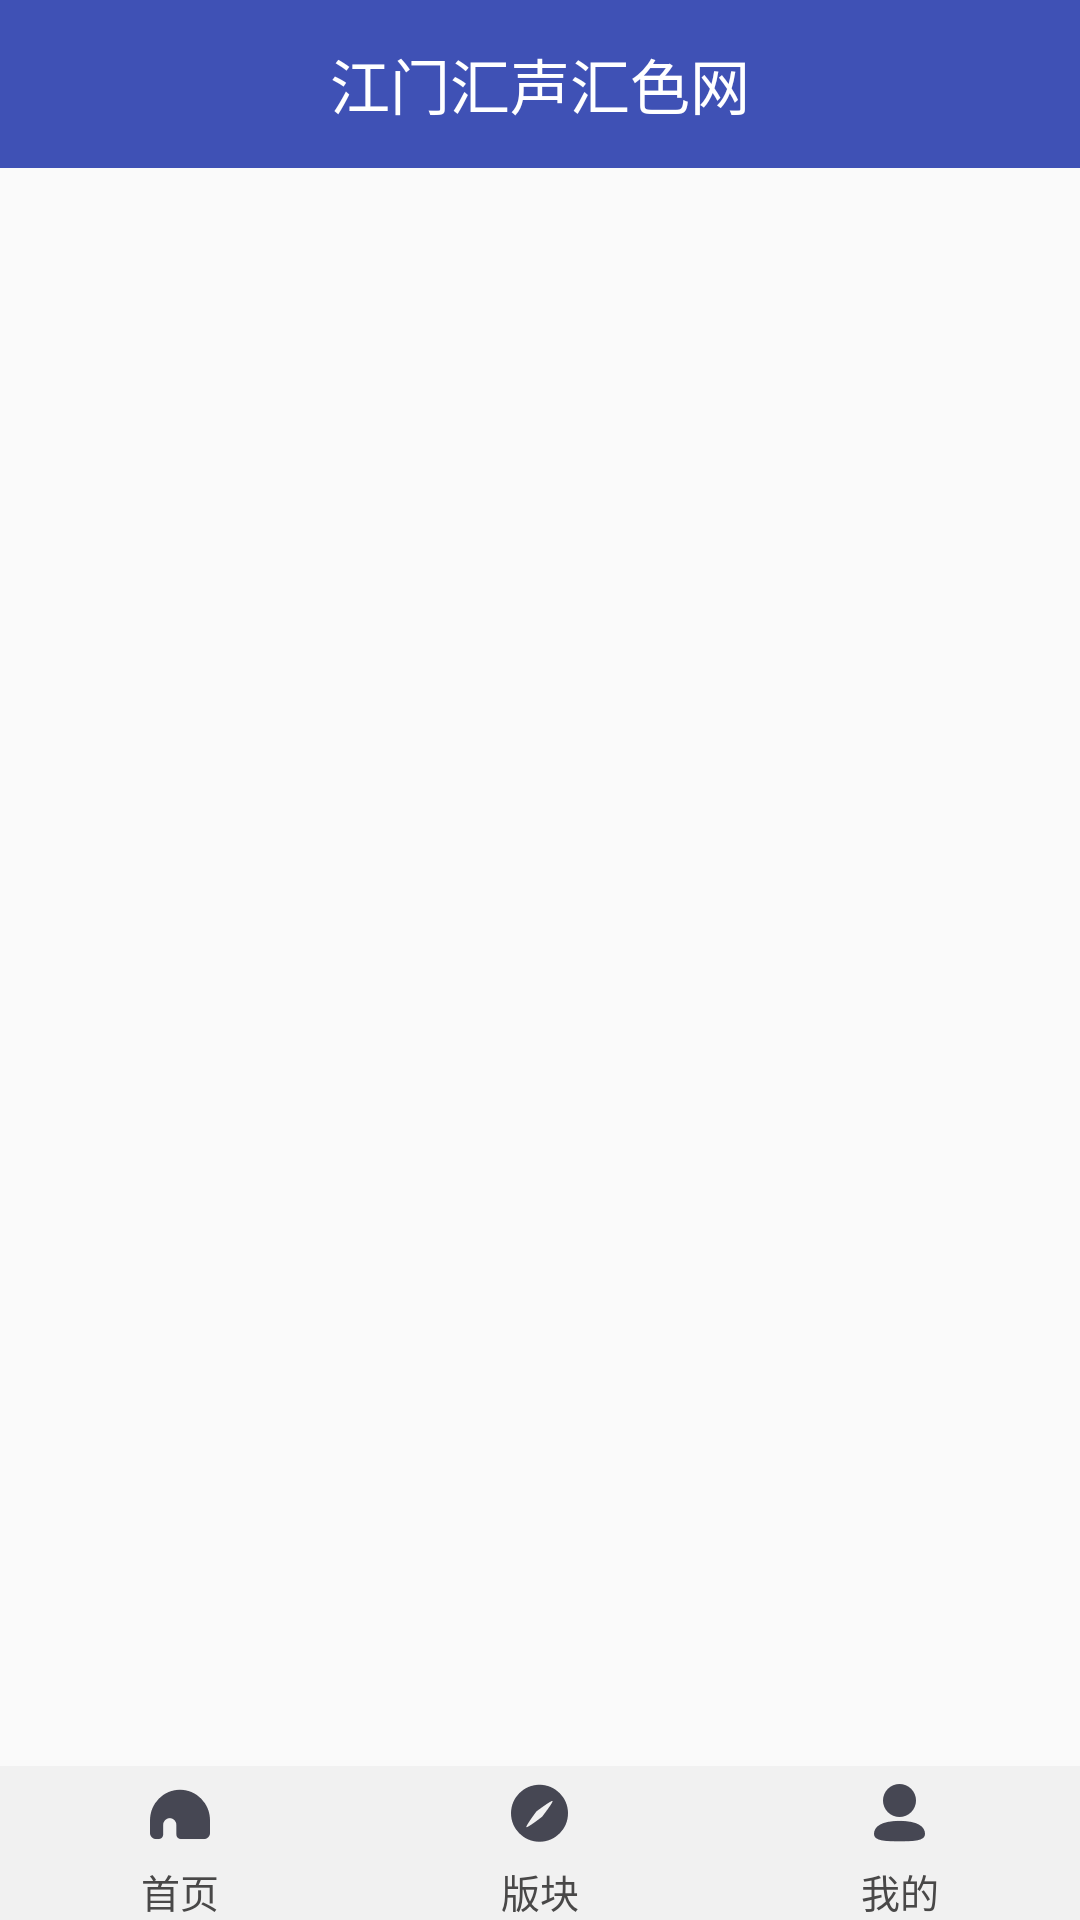

Layout XML and referenced resources for this Android screen:
<!-- AndroidManifest.xml: application theme AppTheme -->
<!-- res/layout/activity_main.xml -->
<?xml version="1.0" encoding="utf-8"?>
<LinearLayout xmlns:android="http://schemas.android.com/apk/res/android"
    xmlns:tools="http://schemas.android.com/tools"
    android:layout_width="match_parent"
    android:layout_height="match_parent"
    android:orientation="vertical"
    tools:context=".ui.MainActivity">

    <android.support.v7.widget.Toolbar
        android:id="@+id/id_toolbar"
        android:layout_width="match_parent"
        android:layout_height="wrap_content"
        android:background="?attr/colorPrimary"
        android:minHeight="?attr/actionBarSize">

        <TextView
            android:layout_width="wrap_content"
            android:layout_height="wrap_content"
            android:layout_gravity="center_horizontal"
            android:textSize="20dp"
            android:textColor="@color/toolbarText"
            android:text="@string/content1" />
    </android.support.v7.widget.Toolbar>

    <RelativeLayout
        android:id="@+id/Fragment_content"
        android:layout_width="match_parent"
        android:layout_height="match_parent"
        android:layout_weight="1">


    </RelativeLayout>

    <RadioGroup
        android:id="@+id/radioGroupbutton"
        android:layout_width="match_parent"
        android:layout_height="wrap_content"
        android:layout_gravity="center_vertical"
        android:background="#f1f1f1"
        android:orientation="horizontal">

        <RadioButton
            android:id="@+id/radiobutton_shouye"
            style="@style/radiobuttonstyle"
            android:button="@null"
            android:drawableTop="@drawable/ic_shouye_selector"
            android:text="首页" />

        <RadioButton
            android:id="@+id/radiobutton_bankuai"
            style="@style/radiobuttonstyle"
            android:button="@null"
            android:drawableTop="@drawable/ic_bankuai_selector"
            android:text="版块" />

        <RadioButton
            android:id="@+id/radiobutton_mine"
            style="@style/radiobuttonstyle"
            android:button="@null"
            android:drawableTop="@drawable/ic_mine_selector"
            android:text="我的" />
    </RadioGroup>
</LinearLayout>
<!-- resources referenced by this layout -->
<resources>
  <color name="toolbarText">#ffffff</color>
  <!-- drawable ic_bankuai_selector (drawable) -->
  <?xml version="1.0" encoding="utf-8"?>
  <selector xmlns:android="http://schemas.android.com/apk/res/android">
      <item android:state_checked="true" android:drawable="@drawable/ic_bankuai_select" />
      <item android:state_checked="false" android:drawable="@drawable/ic_bankuai_normal_dark" />
  </selector>
  <!-- drawable ic_mine_selector (drawable) -->
  <?xml version="1.0" encoding="utf-8"?>
  <selector xmlns:android="http://schemas.android.com/apk/res/android">
      <item android:state_checked="true" android:drawable="@drawable/ic_mine_select" />
      <item android:state_checked="false" android:drawable="@drawable/ic_mine_normal_dark" />
  </selector>
  <!-- drawable ic_shouye_selector (drawable) -->
  <?xml version="1.0" encoding="utf-8"?>
  <selector xmlns:android="http://schemas.android.com/apk/res/android">
      <item android:state_checked="true" android:drawable="@drawable/ic_shouye_select" />
      <item android:state_checked="false" android:drawable="@drawable/ic_shouye_normal_dark" />
  </selector>
  <string name="content1">江门汇声汇色网</string>
  <style name="radiobuttonstyle">
          <item name="android:layout_width">0dp</item>
          <item name="android:layout_weight">1</item>
          <item name="android:layout_height">wrap_content</item>
          <item name="android:gravity">center_horizontal</item>
          <item name="android:textColor">@drawable/textcolor</item>
          <item name="android:textSize">13dp</item>
      </style>
  <style name="AppTheme" parent="Theme.AppCompat.Light.NoActionBar">
          
          <item name="colorPrimary">@color/colorPrimary</item>
          <item name="colorPrimaryDark">@color/colorPrimaryDark</item>
          <item name="colorAccent">@color/colorAccent</item>
      </style>
  <!-- drawable ic_bankuai_select: png bitmap (drawable-xxhdpi, 1567 bytes) -->
  <!-- drawable ic_bankuai_normal_dark: png bitmap (drawable-xxhdpi, 1545 bytes) -->
  <!-- drawable ic_mine_select: png bitmap (drawable-xxhdpi, 1306 bytes) -->
  <!-- drawable ic_mine_normal_dark: png bitmap (drawable-xxhdpi, 1296 bytes) -->
  <!-- drawable ic_shouye_select: png bitmap (drawable-xxhdpi, 1310 bytes) -->
  <!-- drawable ic_shouye_normal_dark: png bitmap (drawable-xxhdpi, 1293 bytes) -->
  <!-- drawable textcolor (drawable) -->
  <?xml version="1.0" encoding="utf-8"?>
  <selector xmlns:android="http://schemas.android.com/apk/res/android" >
      <item android:state_checked="false" android:color="#494848"></item>
  	<item android:state_checked="true" android:color="#FFBA15"></item>
      
  </selector>
  <color name="colorPrimary">#3F51B5</color>
  <color name="colorPrimaryDark">#303F9F</color>
  <color name="colorAccent">#FF4081</color>
</resources>
